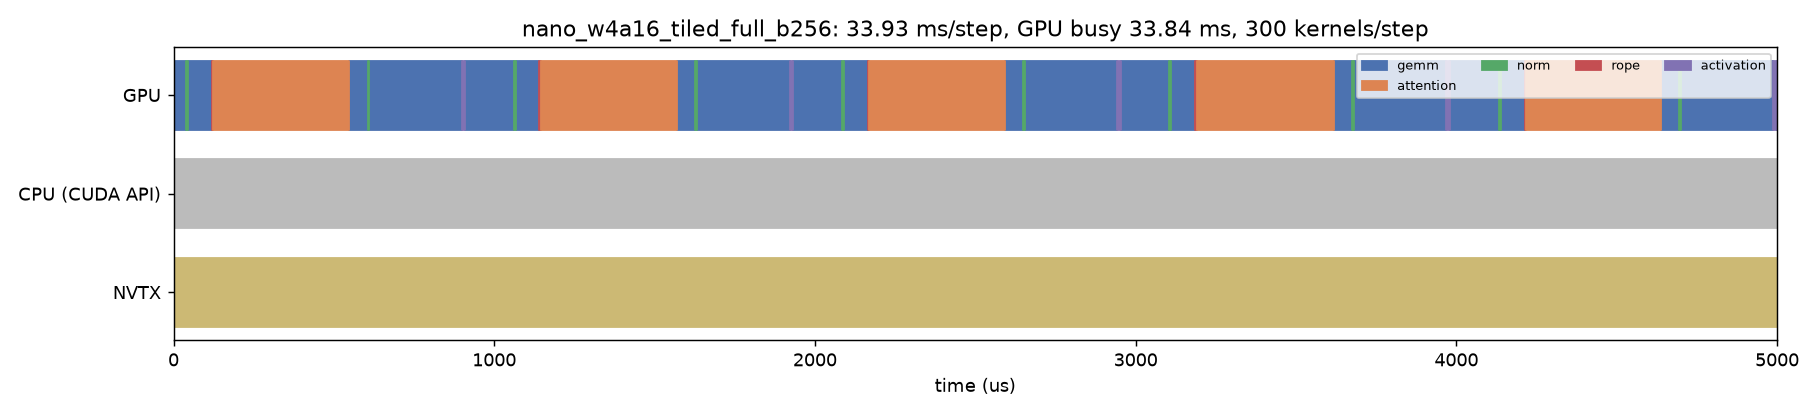

The data file committed next to this chart (first rows):
track, start_us, dur_us, name, category
CPU (CUDA API), -14591, 30162, cudaEventSynchronize, api
GPU, -112.2, 151.5, gemm_w4a16_tiled_kernel, gemm
GPU, 39.2, 5.856, _fused_add_rms_norm_kernel, norm
GPU, 44.96, 74.34, gemm_w4a16_tiled_kernel, gemm
GPU, 119.2, 4.416, _rope_cache_write_kernel, rope
GPU, 123.7, 423.2, _paged_decode_split_kernel, attention
GPU, 546.7, 58.62, gemm_w4a16_tiled_kernel, gemm
GPU, 605.2, 5.248, _fused_add_rms_norm_kernel, norm
GPU, 610.5, 288.3, gemm_w4a16_tiled_kernel, gemm
GPU, 898.6, 11.2, _silu_and_mul_kernel, activation
GPU, 909.7, 151.6, gemm_w4a16_tiled_kernel, gemm
GPU, 1061, 5.632, _fused_add_rms_norm_kernel, norm
GPU, 1067, 74.43, gemm_w4a16_tiled_kernel, gemm
GPU, 1141, 4.704, _rope_cache_write_kernel, rope
GPU, 1145, 423.4, _paged_decode_split_kernel, attention
GPU, 1569, 58.56, gemm_w4a16_tiled_kernel, gemm
GPU, 1627, 5.28, _fused_add_rms_norm_kernel, norm
GPU, 1633, 288.3, gemm_w4a16_tiled_kernel, gemm
GPU, 1921, 11.78, _silu_and_mul_kernel, activation
GPU, 1932, 152, gemm_w4a16_tiled_kernel, gemm
GPU, 2084, 5.632, _fused_add_rms_norm_kernel, norm
GPU, 2090, 75.3, gemm_w4a16_tiled_kernel, gemm
GPU, 2165, 4.672, _rope_cache_write_kernel, rope
GPU, 2170, 422.5, _paged_decode_split_kernel, attention
GPU, 2592, 56.99, gemm_w4a16_tiled_kernel, gemm
GPU, 2649, 5.536, _fused_add_rms_norm_kernel, norm
GPU, 2654, 288.5, gemm_w4a16_tiled_kernel, gemm
GPU, 2942, 11.23, _silu_and_mul_kernel, activation
GPU, 2953, 151.9, gemm_w4a16_tiled_kernel, gemm
GPU, 3105, 5.696, _fused_add_rms_norm_kernel, norm
GPU, 3111, 75.58, gemm_w4a16_tiled_kernel, gemm
GPU, 3186, 4.832, _rope_cache_write_kernel, rope
GPU, 3191, 427.7, _paged_decode_split_kernel, attention
GPU, 3618, 56.87, gemm_w4a16_tiled_kernel, gemm
GPU, 3675, 5.472, _fused_add_rms_norm_kernel, norm
GPU, 3680, 287.9, gemm_w4a16_tiled_kernel, gemm
GPU, 3968, 11.46, _silu_and_mul_kernel, activation
GPU, 3979, 152.5, gemm_w4a16_tiled_kernel, gemm
GPU, 4132, 5.728, _fused_add_rms_norm_kernel, norm
GPU, 4137, 75.42, gemm_w4a16_tiled_kernel, gemm
GPU, 4213, 4.704, _rope_cache_write_kernel, rope
GPU, 4217, 421.3, _paged_decode_split_kernel, attention
GPU, 4638, 56.61, gemm_w4a16_tiled_kernel, gemm
GPU, 4695, 5.12, _fused_add_rms_norm_kernel, norm
GPU, 4700, 287.7, gemm_w4a16_tiled_kernel, gemm
GPU, 4988, 11.78, _silu_and_mul_kernel, activation
GPU, 4999, 151.4, gemm_w4a16_tiled_kernel, gemm
NVTX, -17619, 35238, engine_step_64, nvtx
